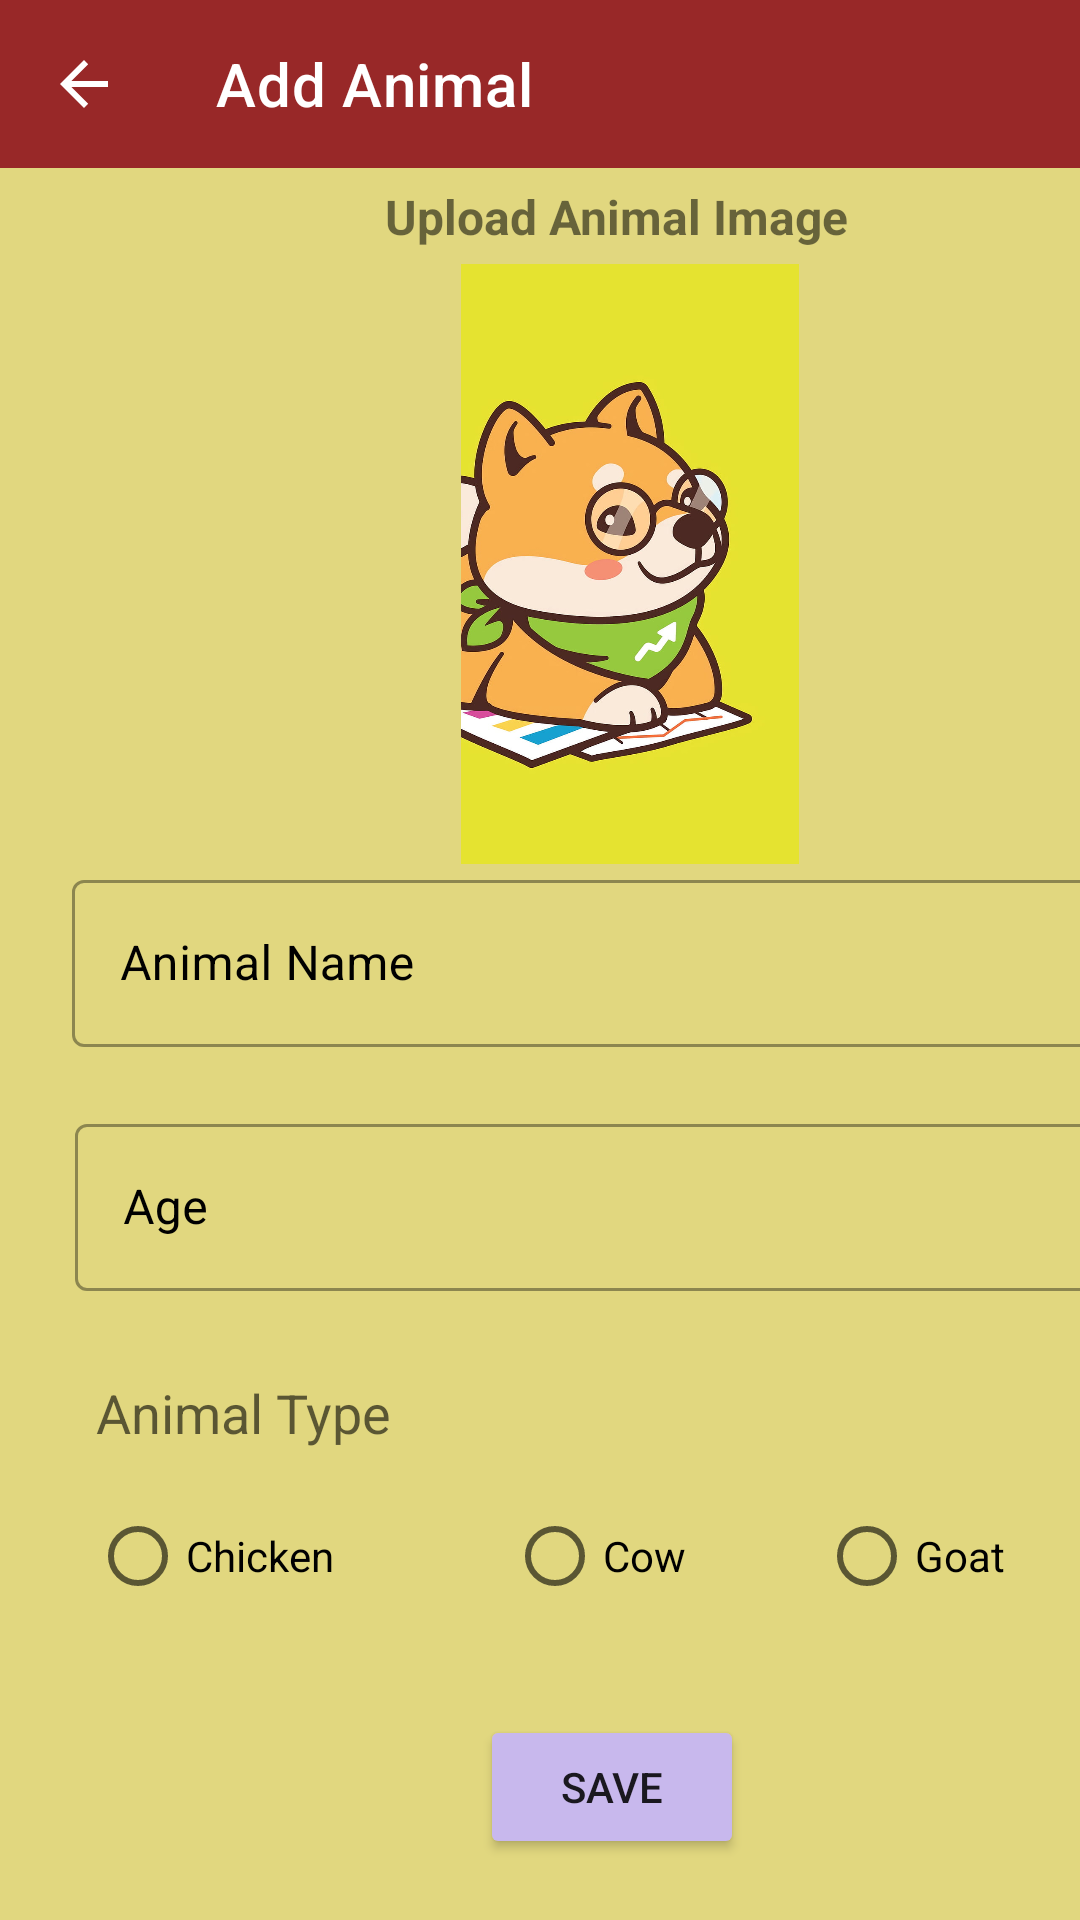

This screen was rendered from an Android layout file. Write that file and the resources it references.
<!-- AndroidManifest.xml: application theme Theme.Week2_0706012110057 -->
<!-- res/layout/activity_add.xml -->
<?xml version="1.0" encoding="utf-8"?>
<androidx.constraintlayout.widget.ConstraintLayout xmlns:android="http://schemas.android.com/apk/res/android"
    xmlns:app="http://schemas.android.com/apk/res-auto"
    xmlns:tools="http://schemas.android.com/tools"
    android:layout_width="match_parent"
    android:layout_height="match_parent"
    android:background="#E1D77F"
    tools:context=".AddActivity">

    <androidx.constraintlayout.widget.ConstraintLayout
        android:id="@+id/constraintLayout"
        android:layout_width="411dp"
        android:layout_height="731dp"
        android:background="#E1D77F"
        app:layout_constraintStart_toStartOf="parent"
        app:layout_constraintTop_toTopOf="parent">

        <ImageView
            android:id="@+id/imageView2"
            android:layout_width="140dp"
            android:layout_height="200dp"
            android:layout_marginStart="140dp"
            android:layout_marginTop="32dp"
            android:layout_weight="1"
            app:layout_constraintStart_toStartOf="parent"
            app:layout_constraintTop_toBottomOf="@+id/toolbar2"
            app:srcCompat="@drawable/pet_week1" />

        <com.google.android.material.textfield.TextInputLayout
            android:id="@+id/Name"
            style="@style/Widget.MaterialComponents.TextInputLayout.OutlinedBox"
            android:layout_width="363dp"
            android:layout_height="wrap_content"
            android:layout_marginStart="24dp"
            android:textColorHint="#000000"
            app:errorEnabled="true"
            app:layout_constraintStart_toStartOf="parent"
            app:layout_constraintTop_toBottomOf="@+id/imageView2">

            <com.google.android.material.textfield.TextInputEditText
                android:layout_width="match_parent"
                android:layout_height="wrap_content"
                android:hint="Animal Name" />

        </com.google.android.material.textfield.TextInputLayout>

        <Button
            android:id="@+id/Save"
            android:layout_width="0dp"
            android:layout_height="wrap_content"
            android:layout_marginStart="160dp"
            android:layout_marginTop="25dp"
            android:backgroundTint="#C8B8ED"
            android:text="Save"
            app:cornerRadius="50dp"
            app:layout_constraintStart_toStartOf="parent"
            app:layout_constraintTop_toBottomOf="@+id/radioGroup" />

        <androidx.appcompat.widget.Toolbar
            android:id="@+id/toolbar2"
            android:layout_width="411dp"
            android:layout_height="wrap_content"
            android:background="#982828"
            android:minHeight="?attr/actionBarSize"
            android:theme="?attr/actionBarTheme"
            app:layout_constraintStart_toStartOf="parent"
            app:layout_constraintTop_toTopOf="parent"
            app:navigationIcon="?attr/actionModeCloseDrawable"
            app:title="Add Animal" />

        <com.google.android.material.textfield.TextInputLayout
            android:id="@+id/Age"
            style="@style/Widget.MaterialComponents.TextInputLayout.OutlinedBox"
            android:layout_width="363dp"
            android:layout_height="wrap_content"
            android:layout_marginStart="25dp"
            android:textColorHint="#000000"
            app:errorEnabled="true"
            app:layout_constraintStart_toStartOf="parent"
            app:layout_constraintTop_toBottomOf="@+id/Name">

            <com.google.android.material.textfield.TextInputEditText
                android:layout_width="match_parent"
                android:layout_height="wrap_content"
                android:hint="Age"
                android:inputType="phone" />
        </com.google.android.material.textfield.TextInputLayout>

        <TextView
            android:id="@+id/textView5"
            android:layout_width="wrap_content"
            android:layout_height="wrap_content"
            android:layout_marginStart="32dp"
            android:layout_marginTop="8dp"
            android:text="Animal Type"
            android:textAppearance="@style/TextAppearance.AppCompat.Medium"
            app:autoSizeTextType="uniform"
            app:layout_constraintStart_toStartOf="parent"
            app:layout_constraintTop_toBottomOf="@+id/Age" />

        <RadioGroup
            android:id="@+id/radioGroup"
            android:layout_width="361dp"
            android:layout_height="56dp"
            android:layout_marginStart="30dp"
            android:layout_marginTop="40dp"
            android:orientation="horizontal"
            app:layout_constraintStart_toStartOf="parent"
            app:layout_constraintTop_toBottomOf="@+id/Age">

            <RadioButton
                android:id="@+id/radioButton"
                android:layout_width="139dp"
                android:layout_height="wrap_content"
                android:text="Chicken" />

            <RadioButton
                android:id="@+id/radioButton2"
                android:layout_width="104dp"
                android:layout_height="wrap_content"
                android:text="Cow" />

            <RadioButton
                android:id="@+id/radioButton3"
                android:layout_width="match_parent"
                android:layout_height="match_parent"
                android:layout_weight="1"
                android:text="Goat" />
        </RadioGroup>

        <TextView
            android:id="@+id/textView6"
            android:layout_width="wrap_content"
            android:layout_height="wrap_content"
            android:text="Upload Animal Image"
            android:textSize="16sp"
            android:textStyle="bold"
            app:layout_constraintBottom_toTopOf="@+id/imageView2"
            app:layout_constraintEnd_toEndOf="parent"
            app:layout_constraintStart_toStartOf="parent"
            app:layout_constraintTop_toBottomOf="@+id/toolbar2" />


    </androidx.constraintlayout.widget.ConstraintLayout>

</androidx.constraintlayout.widget.ConstraintLayout>
<!-- resources referenced by this layout -->
<resources>
  <!-- drawable pet_week1: jpg bitmap (drawable, 74879 bytes) -->
  <style name="Theme.Week2_0706012110057" parent="Theme.MaterialComponents.DayNight.DarkActionBar">
          
          <item name="colorPrimary">@color/purple_500</item>
          <item name="colorPrimaryVariant">@color/purple_700</item>
          <item name="colorOnPrimary">@color/white</item>
          
          <item name="colorSecondary">@color/teal_200</item>
          <item name="colorSecondaryVariant">@color/teal_700</item>
          <item name="colorOnSecondary">@color/black</item>
          
          <item name="android:statusBarColor" tools:targetApi="l">?attr/colorPrimaryVariant</item>
          
      </style>
  <!-- not gathered from this repository: default colours our renderer supplied (Android Studio template values) -->
  <color name="purple_500">#FF6200EE</color>
  <color name="purple_700">#FF3700B3</color>
  <color name="teal_200">#FF03DAC5</color>
  <color name="teal_700">#FF018786</color>
  <color name="black">#FF000000</color>
  <color name="white">#FFFFFFFF</color>
</resources>
